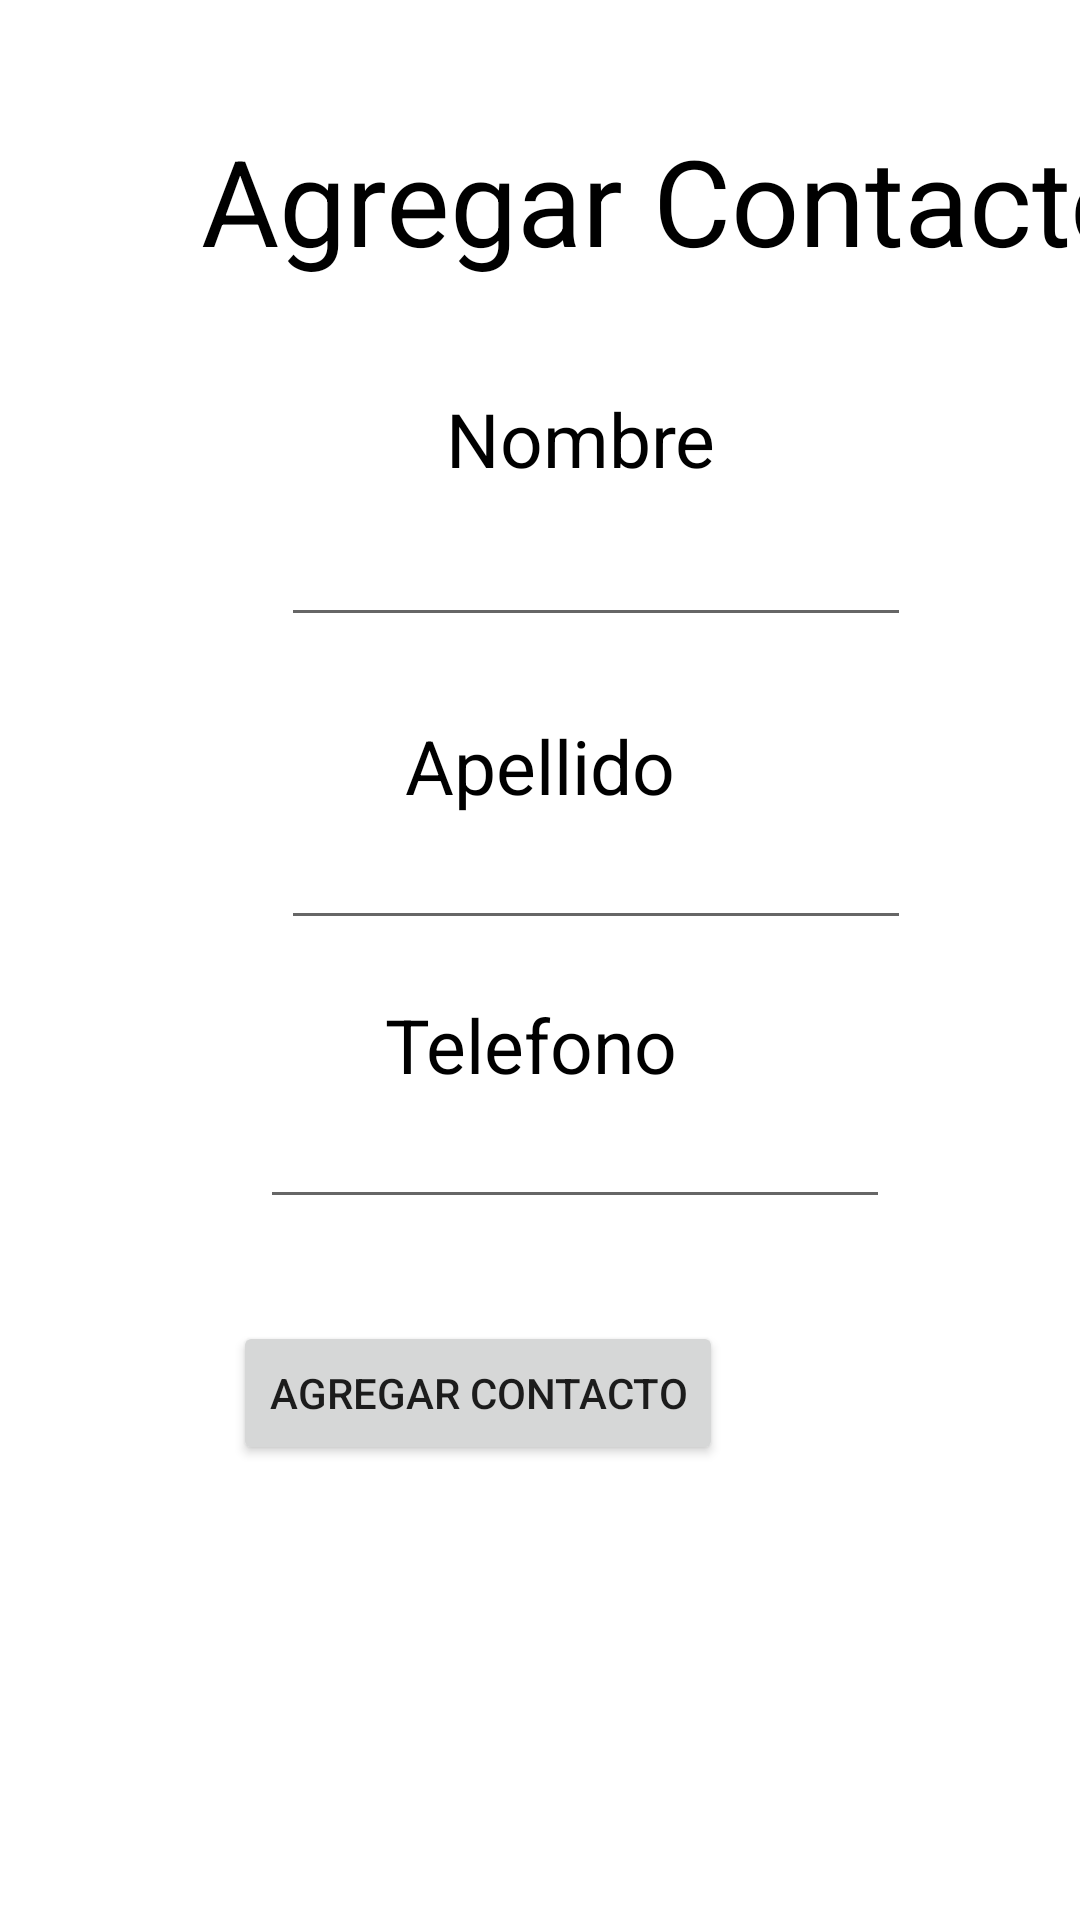

The Android layout XML behind this screen, and the referenced resources:
<!-- AndroidManifest.xml: application theme Theme.R1diseño -->
<!-- res/layout/insertar.xml -->
<?xml version="1.0" encoding="utf-8"?>
<androidx.constraintlayout.widget.ConstraintLayout xmlns:android="http://schemas.android.com/apk/res/android"
    xmlns:app="http://schemas.android.com/apk/res-auto"
    xmlns:tools="http://schemas.android.com/tools"
    android:layout_width="match_parent"
    android:layout_height="match_parent"
    android:background="#FFFFFF"
    android:gravity="bottom|center"
    tools:context=".insertar">


    <TextView
        android:id="@+id/textView11"
        android:layout_width="wrap_content"
        android:layout_height="wrap_content"
        android:layout_marginStart="67dp"
        android:layout_marginLeft="67dp"
        android:layout_marginTop="40dp"
        android:layout_marginEnd="31dp"
        android:layout_marginRight="31dp"
        android:text="Agregar Contacto"
        android:textSize="40sp"
        android:textColor="@color/black"
        app:layout_constraintEnd_toEndOf="parent"
        app:layout_constraintHorizontal_bias="0.0"
        app:layout_constraintStart_toStartOf="parent"
        app:layout_constraintTop_toTopOf="parent" />

    <TextView
        android:id="@+id/textView12"
        android:layout_width="wrap_content"
        android:layout_height="wrap_content"
        android:layout_marginStart="174dp"
        android:layout_marginLeft="174dp"
        android:layout_marginTop="36dp"
        android:layout_marginEnd="147dp"
        android:layout_marginRight="147dp"
        android:text="Nombre"
        android:textColor="@color/black"
        android:textSize="25sp"
        app:layout_constraintEnd_toEndOf="parent"
        app:layout_constraintStart_toStartOf="parent"
        app:layout_constraintTop_toBottomOf="@+id/textView11" />

    <TextView
        android:id="@+id/textView13"
        android:layout_width="wrap_content"
        android:layout_height="wrap_content"
        android:layout_marginStart="154dp"
        android:layout_marginLeft="154dp"
        android:layout_marginTop="18dp"
        android:layout_marginEnd="160dp"
        android:layout_marginRight="160dp"
        android:text="Telefono"
        android:textSize="25sp"
        app:layout_constraintEnd_toEndOf="parent"
        app:layout_constraintStart_toStartOf="parent"
        app:layout_constraintTop_toBottomOf="@+id/editTextApellido"
        android:textColor="@color/black"
        />

    <TextView
        android:id="@+id/textView15"
        android:layout_width="wrap_content"
        android:layout_height="wrap_content"
        android:layout_marginStart="160dp"
        android:layout_marginLeft="160dp"
        android:layout_marginTop="26dp"
        android:layout_marginEnd="160dp"
        android:layout_marginRight="160dp"
        android:text="Apellido"
        android:textSize="25sp"
        app:layout_constraintEnd_toEndOf="parent"
        app:layout_constraintStart_toStartOf="parent"
        app:layout_constraintTop_toBottomOf="@+id/editTextNombre"
        android:textColor="@color/black"
        />

    <EditText
        android:id="@+id/editTextNombre"
        android:layout_width="wrap_content"
        android:layout_height="wrap_content"
        android:layout_marginStart="119dp"
        android:layout_marginLeft="119dp"
        android:layout_marginTop="8dp"
        android:layout_marginEnd="82dp"
        android:layout_marginRight="82dp"
        android:ems="10"
        android:inputType="textPersonName"
        app:layout_constraintEnd_toEndOf="parent"
        app:layout_constraintStart_toStartOf="parent"
        app:layout_constraintTop_toBottomOf="@+id/textView12" />

    <EditText
        android:id="@+id/editTextApellido"
        android:layout_width="wrap_content"
        android:layout_height="wrap_content"
        android:layout_marginStart="119dp"
        android:layout_marginLeft="119dp"
        android:layout_marginEnd="82dp"
        android:layout_marginRight="82dp"
        android:ems="10"
        android:inputType="textPersonName"
        app:layout_constraintEnd_toEndOf="parent"
        app:layout_constraintStart_toStartOf="parent"
        app:layout_constraintTop_toBottomOf="@+id/textView15"
        tools:ignore="MissingConstraints" />

    <EditText
        android:id="@+id/editTextTelefono"
        android:layout_width="wrap_content"
        android:layout_height="wrap_content"
        android:layout_marginStart="112dp"
        android:layout_marginLeft="112dp"
        android:layout_marginEnd="89dp"
        android:layout_marginRight="89dp"
        android:ems="10"
        android:inputType="textPersonName"
        app:layout_constraintEnd_toEndOf="parent"
        app:layout_constraintStart_toStartOf="parent"
        app:layout_constraintTop_toBottomOf="@+id/textView13" />

    <Button
        android:id="@+id/buttonAgregarContacto"
        android:layout_width="wrap_content"
        android:layout_height="wrap_content"
        android:layout_marginStart="102dp"
        android:layout_marginLeft="102dp"
        android:layout_marginTop="34dp"
        android:layout_marginEnd="119dp"
        android:layout_marginRight="119dp"
        android:text="Agregar Contacto"
        app:layout_constraintEnd_toEndOf="parent"
        app:layout_constraintHorizontal_bias="1.0"
        app:layout_constraintStart_toStartOf="parent"
        app:layout_constraintTop_toBottomOf="@+id/editTextTelefono"
        tools:ignore="MissingConstraints" />
</androidx.constraintlayout.widget.ConstraintLayout>
<!-- resources referenced by this layout -->
<resources>
  <style name="Theme.R1diseño" parent="Theme.MaterialComponents.DayNight.NoActionBar">
          
          <item name="colorPrimary">@color/purple_500</item>
          <item name="colorPrimaryVariant">@color/purple_700</item>
          <item name="colorOnPrimary">@color/white</item>
          
          <item name="colorSecondary">@color/teal_200</item>
          <item name="colorSecondaryVariant">@color/teal_700</item>
          <item name="colorOnSecondary">@color/black</item>
          
          <item name="android:statusBarColor" tools:targetApi="l">?attr/colorPrimaryVariant</item>
          
      </style>
  <!-- not gathered from this repository: default colours our renderer supplied (Android Studio template values) -->
  <color name="purple_500">#FF6200EE</color>
  <color name="purple_700">#FF3700B3</color>
  <color name="teal_200">#FF03DAC5</color>
  <color name="teal_700">#FF018786</color>
  <color name="black">#FF000000</color>
  <color name="white">#FFFFFFFF</color>
</resources>
